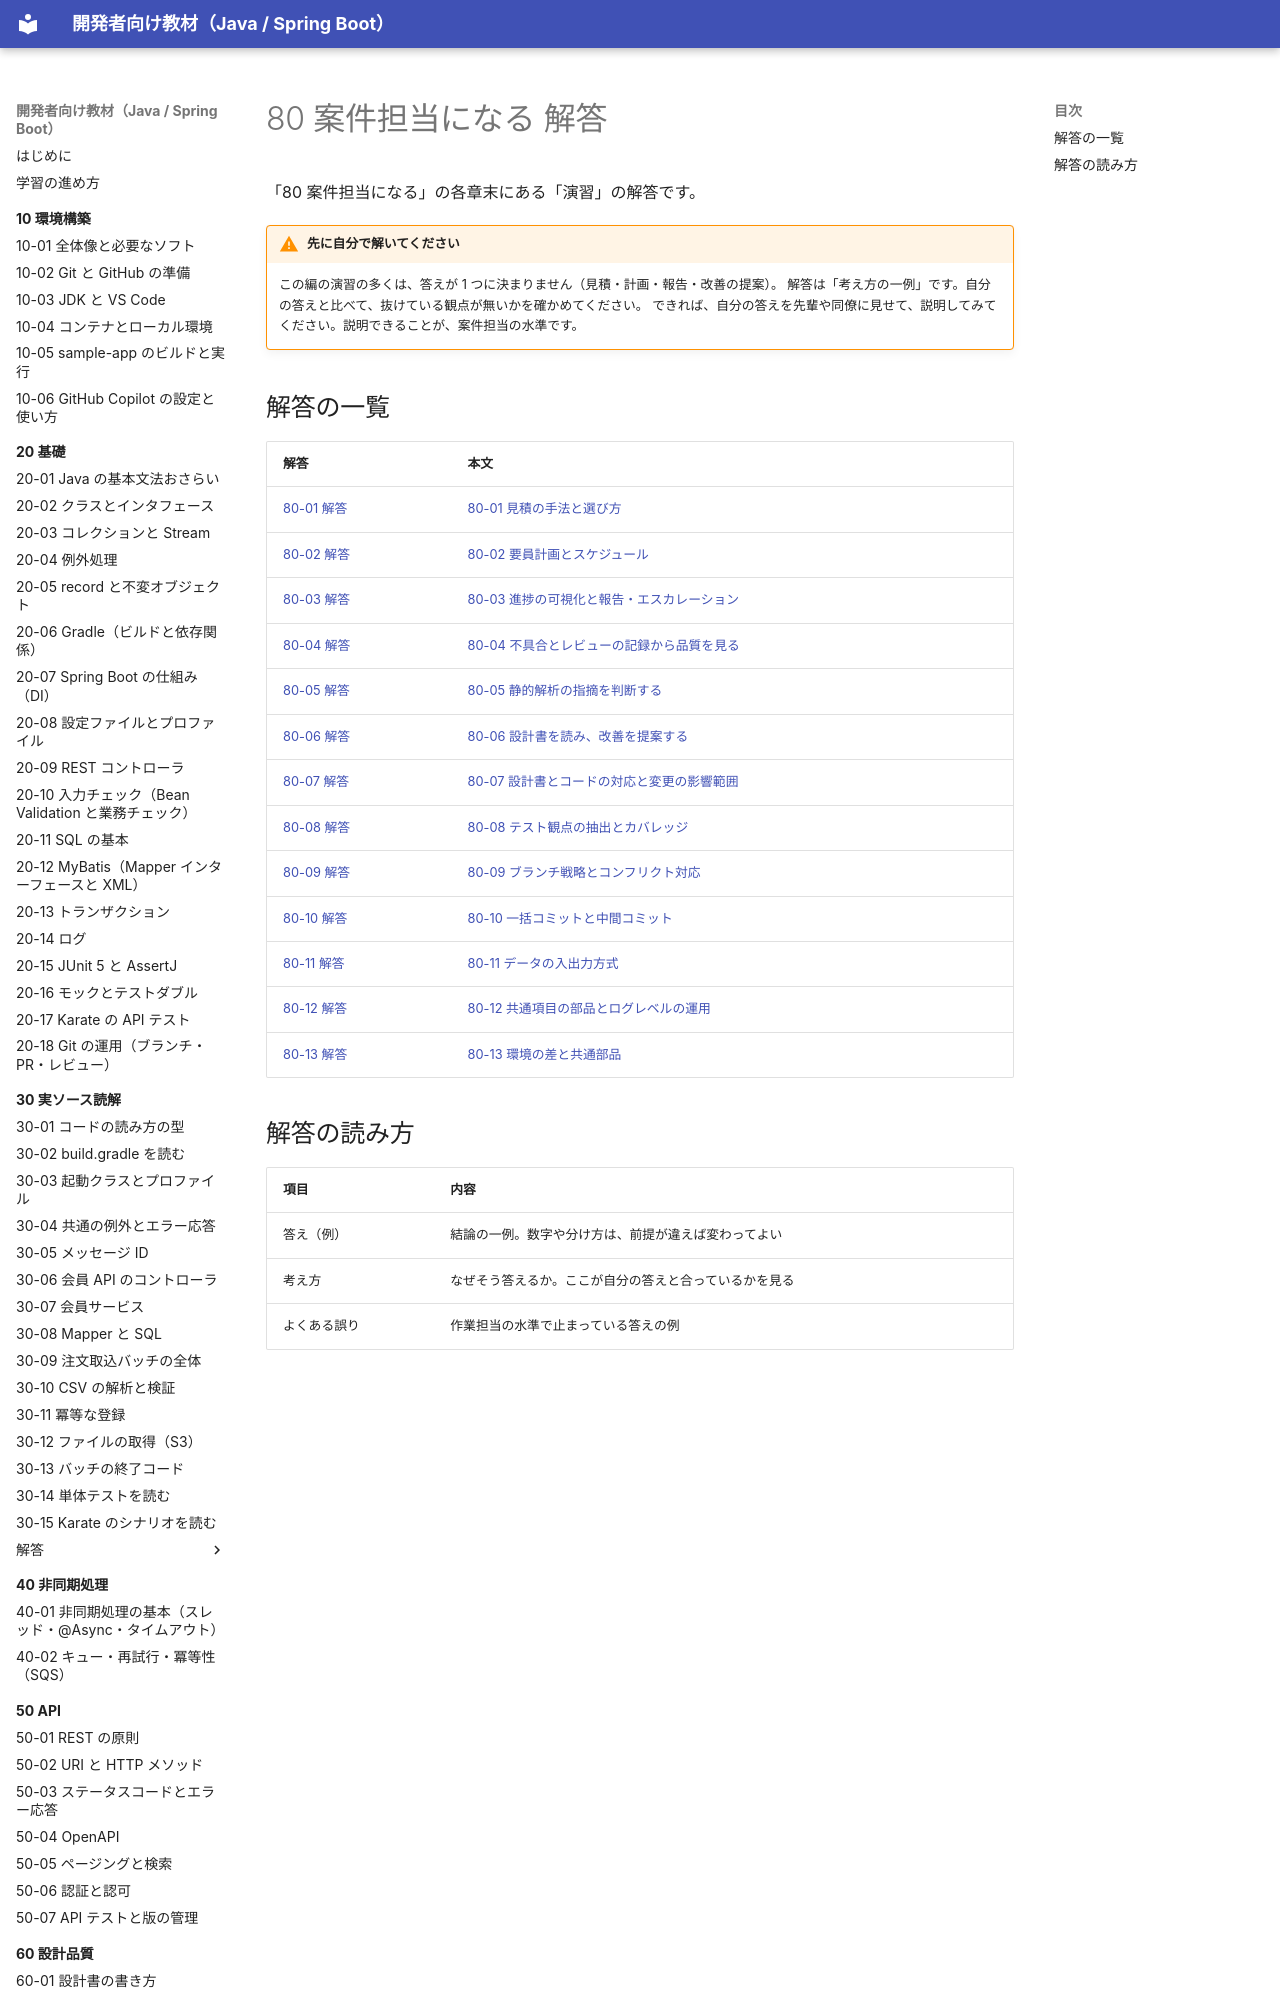

repository: shoyo-maya-bot/learning-materials · page: 80-case-owner/answers/index.html · generator: mkdocs

# 80 案件担当になる 解答

「80 案件担当になる」の各章末にある「演習」の解答です。

!!! warning "先に自分で解いてください"
    この編の演習の多くは、答えが 1 つに決まりません（見積・計画・報告・改善の提案）。
    解答は「考え方の一例」です。自分の答えと比べて、抜けている観点が無いかを確かめてください。
    できれば、自分の答えを先輩や同僚に見せて、説明してみてください。説明できることが、案件担当の水準です。
